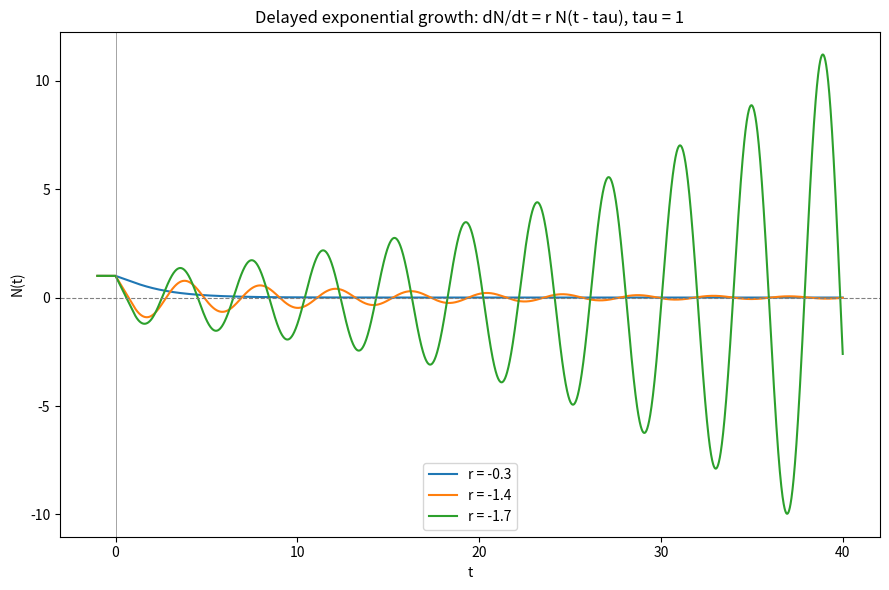

Python code for this plot: (Note: this script raises an exception after producing the figure.)
import matplotlib
matplotlib.use("Agg")
import matplotlib.pyplot as plt
import numpy as np

# ---- Model: dN/dt = r * N(t - tau), steady state N = 0 ----
# Euler for a delay differential equation:
#   N_next = N + dt * r * N_delayed
# where N_delayed is the value tau/dt integration steps in the past.

# ---- Parameters ----
tau = 1.0            # delay time
dt = 0.01            # Euler time step
t_end = 40.0         # final integration time
r_values = [-0.3, -1.4, -1.7]   # growth rates to test

delay_steps = int(round(tau / dt))   # how many steps back the delayed value sits (=100)

# ---- Time grid: include the history interval [-tau, 0] then [0, t_end] ----
# Index 0 corresponds to t = -tau; the delayed lookup is always index i - delay_steps.
t = np.arange(-tau, t_end + dt, dt)
n_total = len(t)
zero_index = delay_steps   # index where t = 0 (end of history)

print(f"delay_steps (tau/dt) = {delay_steps}")
print(f"number of stored points (incl. history) = {n_total}")
print(f"index of t=0 in trajectory = {zero_index}")

results = {}

for r in r_values:
    # Allocate the whole trajectory, history interval included.
    N = np.zeros(n_total)

    # Constant history: N(t) = 1 for t <= 0  (fills the history interval and t = 0).
    N[:zero_index + 1] = 1.0

    # Explicit Euler stepping forward from t = 0.
    for i in range(zero_index, n_total - 1):
        N_delayed = N[i - delay_steps]     # value one delay time in the past
        N[i + 1] = N[i] + dt * r * N_delayed   # Euler update

    results[r] = N

    # Report a few diagnostic numbers per r.
    N_final = N[-1]
    N_min = N.min()
    N_max = N.max()
    print(f"r = {r}: N(t=40) = {N_final:.6g}, min(N) = {N_min:.6g}, max(N) = {N_max:.6g}")

# ---- Plot ----
plt.figure(figsize=(9, 6))
for r in r_values:
    plt.plot(t, results[r], label=f"r = {r}")
plt.axhline(0.0, color="gray", lw=0.8, ls="--")
plt.axvline(0.0, color="gray", lw=0.5)
plt.xlabel("t")
plt.ylabel("N(t)")
plt.title("Delayed exponential growth: dN/dt = r N(t - tau), tau = 1")
plt.legend()
plt.tight_layout()
plt.savefig("/private/tmp/claude-501/-Users-lvmy-neu-teaching-numericalR-numericalR/e8e9d206-e3a8-4079-be52-06334c0a89a5/scratchpad/eval/gen/4A.1.1_s4.png")

# ---- Stability check across the critical value r_crit = -pi/2 ----
r_crit = -np.pi / 2
print(f"critical rate r_crit = -pi/2 = {r_crit:.6f}")

# Classify each trajectory by counting sign changes (oscillation) and
# by whether the late-time envelope grows or decays.
for r in r_values:
    N = results[r]
    post = N[zero_index:]                      # part from t = 0 onward
    sign_changes = int(np.sum(np.diff(np.sign(post)) != 0))
    early_amp = np.max(np.abs(post[:len(post)//2]))
    late_amp = np.max(np.abs(post[len(post)//2:]))
    growing = late_amp > early_amp
    if sign_changes == 0:
        behavior = "monotonic decay"
    elif growing:
        behavior = "growing oscillation (unbounded)"
    else:
        behavior = "damped oscillation"
    print(f"r = {r}: sign changes = {sign_changes}, "
          f"early amp = {early_amp:.4g}, late amp = {late_amp:.4g} -> {behavior}")

# ---- One-sentence explanation ----
print("Explanation: As r decreases past -pi/2, the dominant root of the "
      "characteristic equation lambda = r*exp(-lambda*tau) moves from real-negative "
      "(monotonic decay) to complex with negative real part (damped oscillation) to "
      "complex with positive real part (growing oscillation), so observing decay change "
      "from monotonic (r=-0.3) to damped (r=-1.4) to unbounded growth (r=-1.7) confirms "
      "the critical crossing of the N=0 steady state's stability at r=-pi/2.")
